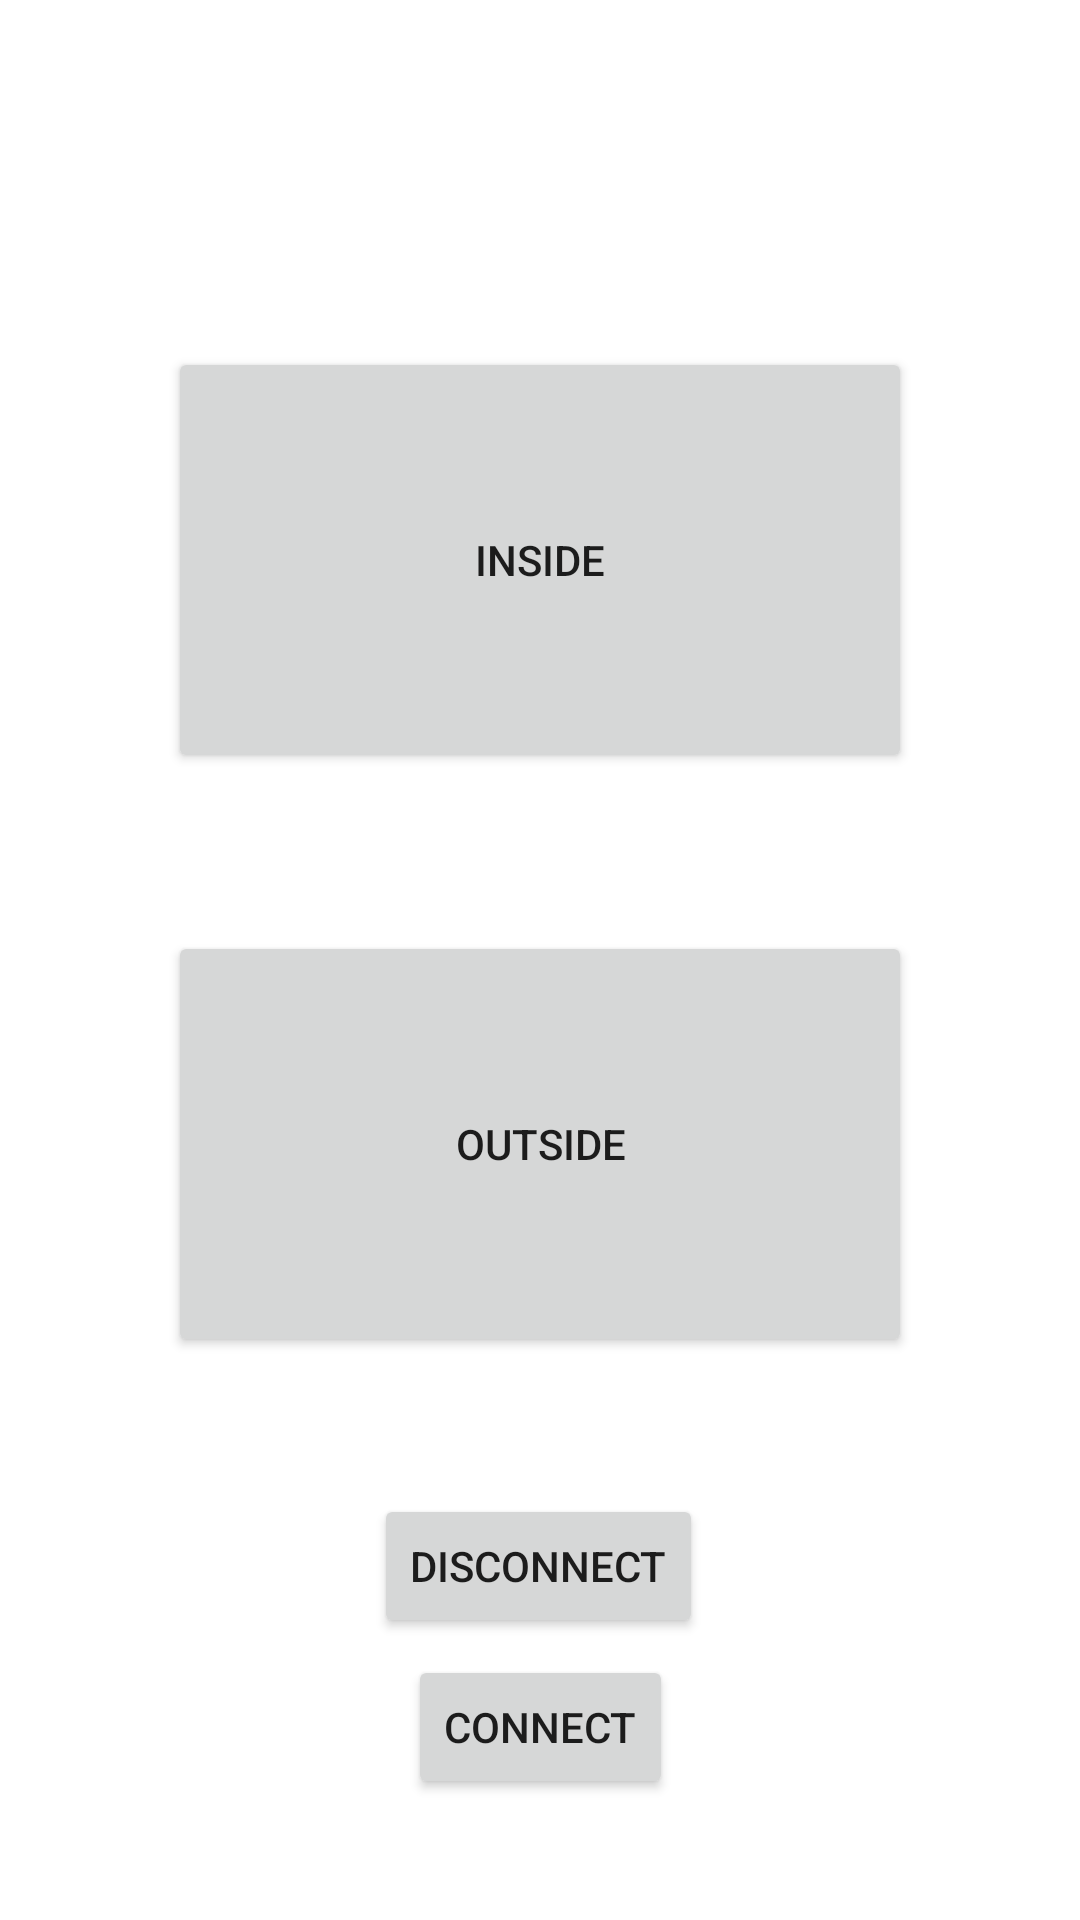

The Android layout XML behind this screen, and the referenced resources:
<!-- AndroidManifest.xml: application theme Theme.CarGlow -->
<!-- res/layout/activity_main.xml -->
<?xml version="1.0" encoding="utf-8"?>
<androidx.constraintlayout.widget.ConstraintLayout xmlns:android="http://schemas.android.com/apk/res/android"
    xmlns:app="http://schemas.android.com/apk/res-auto"
    xmlns:tools="http://schemas.android.com/tools"
    android:layout_width="match_parent"
    android:layout_height="match_parent"
    tools:context=".MainActivity">

    <Button
        android:id="@+id/connectbutton"
        android:layout_width="wrap_content"
        android:layout_height="wrap_content"
        android:text="Connect"
        app:layout_constraintBottom_toBottomOf="parent"
        app:layout_constraintEnd_toEndOf="parent"
        app:layout_constraintStart_toStartOf="parent"
        app:layout_constraintTop_toTopOf="parent"
        app:layout_constraintVertical_bias="0.932" />

    <Button
        android:id="@+id/disconnectbutton"
        android:layout_width="wrap_content"
        android:layout_height="wrap_content"
        android:text="Disconnect"
        app:layout_constraintBottom_toBottomOf="parent"
        app:layout_constraintEnd_toEndOf="parent"
        app:layout_constraintHorizontal_bias="0.498"
        app:layout_constraintStart_toStartOf="parent"
        app:layout_constraintTop_toTopOf="parent"
        app:layout_constraintVertical_bias="0.841" />

    <Button
        android:id="@+id/insidebutton"
        android:layout_width="248dp"
        android:layout_height="142dp"
        android:text="Inside"
        android:visibility="visible"
        app:layout_constraintBottom_toBottomOf="parent"
        app:layout_constraintEnd_toEndOf="parent"
        app:layout_constraintStart_toStartOf="parent"
        app:layout_constraintTop_toTopOf="parent"
        app:layout_constraintVertical_bias="0.232" />

    <Button
        android:id="@+id/outsidebutton"
        android:layout_width="248dp"
        android:layout_height="142dp"
        android:text="Outside"
        android:visibility="visible"
        app:layout_constraintBottom_toBottomOf="parent"
        app:layout_constraintEnd_toEndOf="parent"
        app:layout_constraintStart_toStartOf="parent"
        app:layout_constraintTop_toTopOf="parent"
        app:layout_constraintVertical_bias="0.623" />

</androidx.constraintlayout.widget.ConstraintLayout>
<!-- resources referenced by this layout -->
<resources>
  <style name="Theme.CarGlow" parent="Theme.MaterialComponents.DayNight.DarkActionBar">
          
          <item name="colorPrimary">@color/purple_500</item>
          <item name="colorPrimaryVariant">@color/purple_700</item>
          <item name="colorOnPrimary">@color/white</item>
          
          <item name="colorSecondary">@color/teal_200</item>
          <item name="colorSecondaryVariant">@color/teal_700</item>
          <item name="colorOnSecondary">@color/black</item>
          
          <item name="android:statusBarColor" tools:targetApi="l">?attr/colorPrimaryVariant</item>
          
      </style>
  <!-- not gathered from this repository: default colours our renderer supplied (Android Studio template values) -->
  <color name="purple_500">#FF6200EE</color>
  <color name="purple_700">#FF3700B3</color>
  <color name="teal_200">#FF03DAC5</color>
  <color name="teal_700">#FF018786</color>
  <color name="black">#FF000000</color>
  <color name="white">#FFFFFFFF</color>
</resources>
